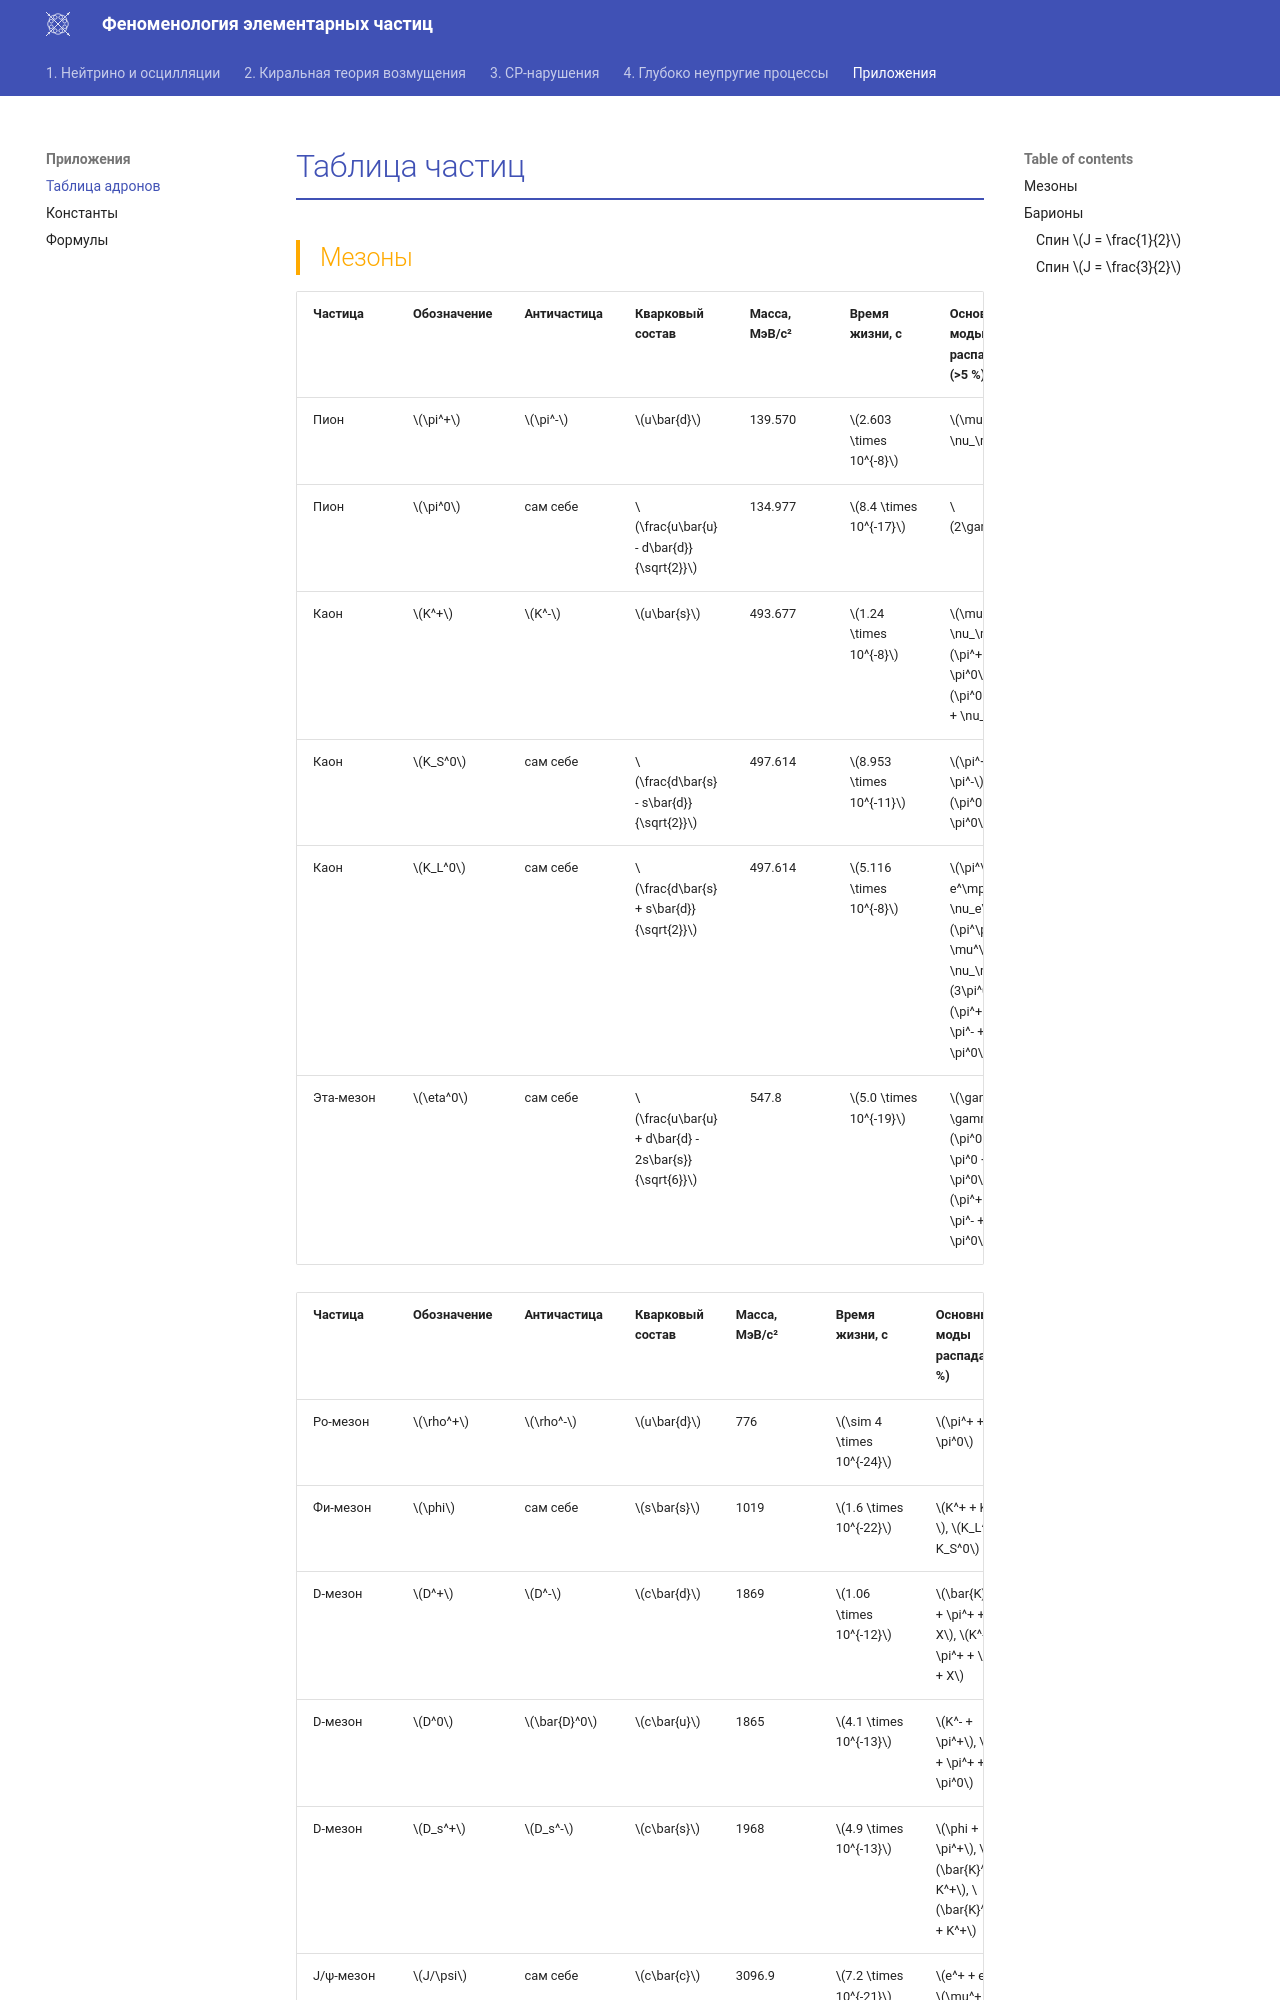

repository: PhysCourse/Phenomenology · page: Appendix/ParticleTable/index.html · generator: mkdocs

# Таблица частиц

## Мезоны

| Частица | Обозначение | Античастица | Кварковый состав | Масса, МэВ/c² | Время жизни, с | Основные моды распада (>5 %) |
| :--- | :--- | :--- | :--- | :--- | :--- | :--- |
| Пион | $\pi^+$ | $\pi^-$ | $u\bar{d}$ | 139.570 | $2.603 \times 10^{-8}$ | $\mu^+ + \nu_\mu$ |
| Пион | $\pi^0$ | сам себе | $\frac{u\bar{u} - d\bar{d}}{\sqrt{2}}$ | 134.977 | $8.4 \times 10^{-17}$ | $2\gamma$ |
| Каон | $K^+$ | $K^-$ | $u\bar{s}$ | 493.677 | $1.24 \times 10^{-8}$ | $\mu^+ + \nu_\mu$, $\pi^+ + \pi^0$, $\pi^0 + e^+ + \nu_e$ |
| Каон | $K_S^0$ | сам себе | $\frac{d\bar{s} - s\bar{d}}{\sqrt{2}}$ | 497.614 | $8.953 \times 10^{-11}$ | $\pi^+ + \pi^-$, $\pi^0 + \pi^0$ |
| Каон | $K_L^0$ | сам себе | $\frac{d\bar{s} + s\bar{d}}{\sqrt{2}}$ | 497.614 | $5.116 \times 10^{-8}$ | $\pi^\pm + e^\mp + \nu_e$, $\pi^\pm + \mu^\mp + \nu_\mu$, $3\pi^0$, $\pi^+ + \pi^- + \pi^0$ |
| Эта-мезон | $\eta^0$ | сам себе | $\frac{u\bar{u} + d\bar{d} - 2s\bar{s}}{\sqrt{6}}$ | 547.8 | $5.0 \times 10^{-19}$ | $\gamma + \gamma$, $\pi^0 + \pi^0 + \pi^0$, $\pi^+ + \pi^- + \pi^0$ |

| Частица | Обозначение | Античастица | Кварковый состав | Масса, МэВ/c² | Время жизни, с | Основные моды распада (>5 %) |
| :--- | :--- | :--- | :--- | :--- | :--- | :--- |
| Ро-мезон | $\rho^+$ | $\rho^-$ | $u\bar{d}$ | 776 | $\sim 4 \times 10^{-24}$ | $\pi^+ + \pi^0$ |
| Фи-мезон | $\phi$ | сам себе | $s\bar{s}$ | 1019 | $1.6 \times 10^{-22}$ | $K^+ + K^-$, $K_L^0 + K_S^0$ |
| D-мезон | $D^+$ | $D^-$ | $c\bar{d}$ | 1869 | $1.06 \times 10^{-12}$ | $\bar{K}^0 + \pi^+ + X$, $K^- + \pi^+ + \pi^+ + X$ |
| D-мезон | $D^0$ | $\bar{D}^0$ | $c\bar{u}$ | 1865 | $4.1 \times 10^{-13}$ | $K^- + \pi^+$, $K^- + \pi^+ + \pi^0$ |
| D-мезон | $D_s^+$ | $D_s^-$ | $c\bar{s}$ | 1968 | $4.9 \times 10^{-13}$ | $\phi + \pi^+$, $\bar{K}^0 + K^+$, $\bar{K}^{*0} + K^+$ |
| J/ψ-мезон | $J/\psi$ | сам себе | $c\bar{c}$ | 3096.9 | $7.2 \times 10^{-21}$ | $e^+ + e^-$, $\mu^+ + \mu^-$, адронные |
| B-мезон | $B^-$ | $B^+$ | $b\bar{u}$ | 5279 | $1.7 \times 10^{-12}$ | $\bar{D}^0 + \pi^- + X$, $J/\psi + K^- + X$ |
| B-мезон | $B^0$ | $\bar{B}^0$ | $d\bar{b}$ | 5279 | $1.5 \times 10^{-12}$ | $D^- + \pi^+ + X$, $J/\psi + K^{*0} + X$ |
| Ипсилон-мезон | $\Upsilon$ | сам себе | $b\bar{b}$ | 9460 | $1.3 \times 10^{-20}$ | $e^+ + e^-$, $\mu^+ + \mu^-$, адронные |

## Барионы
